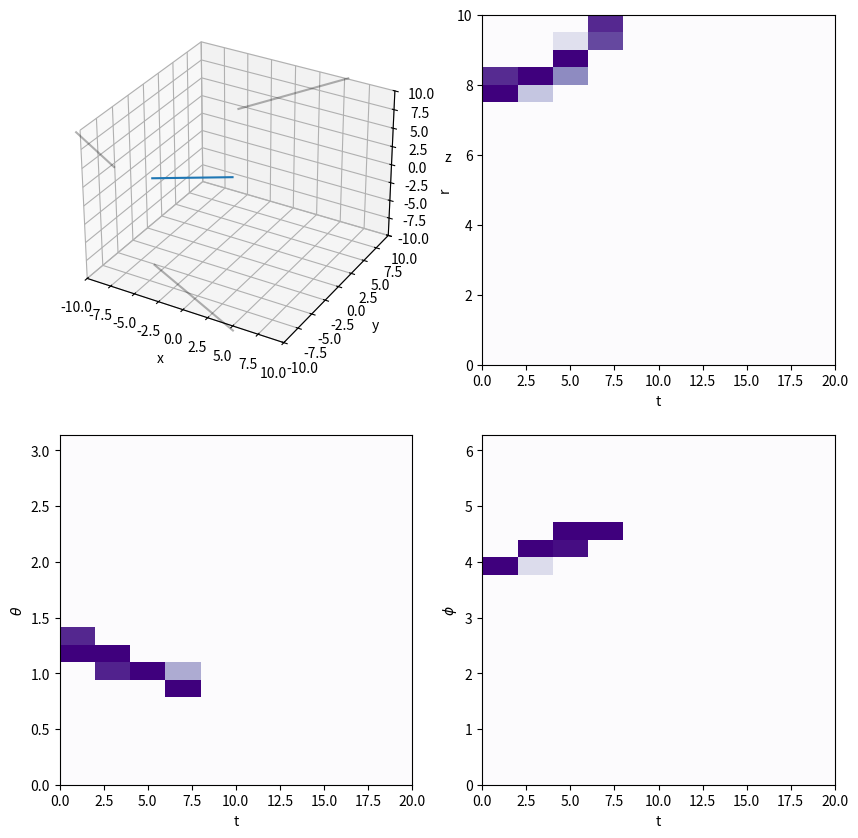

Here is the Python script that generated this plot:
import numpy as np
import matplotlib as mpl
mpl.use('Agg')
import matplotlib.pyplot as plt
import matplotlib.animation as animation
from mpl_toolkits.mplot3d import Axes3D

#Writer = animation.writers['ffmpeg']
#writer = Writer(fps=15, bitrate=20000)


# plot setup
fig = plt.figure(figsize=(10,10))
#ax = fig.add_subplot(221,adjustable='box', aspect='equal')
ax = fig.add_subplot(221,projection='3d')
ax.set_xlabel('x')
ax.set_ylabel('y')
ax.set_zlabel('z')
ax2 = fig.add_subplot(222)
ax3 = fig.add_subplot(223)
ax4 = fig.add_subplot(224)
#ax2 = fig.add_subplot(122, projection='polar')
ax.set_xlim((-10,10))
ax.set_ylim((-10,10))
ax.set_zlim((-10,10))
ax.grid(True)


# --- track (= hypothesis) ---
# the track is w.r.t the IC coordinates and is specified given a vertex 
# position, plus one (two) angles and a length

# set_origin is used to displace the track so it will be w.r.t. to DOM coordinate system

class track(object):
    def __init__(self, t_v, x_v, y_v, z_v, phi, theta, length):
        # speed of light
        self.c = 1.
        # vertex position, angle and length
        self.t_v = t_v
        self.x_v = x_v
        self.y_v = y_v
        self.z_v = z_v
        self.phi = phi
        self.theta = theta
        self.sinphi = np.sin(phi)
        self.cosphi = np.cos(phi)
        self.tanphi = np.tan(phi)
        self.sintheta = np.sin(theta)
        self.costheta = np.cos(theta)
        self.length = length
        self.dt = self.length / self.c
        self.set_origin(0,0,0,0)

    def set_origin(self, t, x, y, z):
        self.t_o = t
        self.x_o = x
        self.y_o = y
        self.z_o = z

    @property
    def t0(self):
        return self.t_v - self.t_o
    @property
    def x0(self):
        return self.x_v - self.x_o
    @property
    def y0(self):
        return self.y_v - self.y_o
    @property
    def z0(self):
        return self.z_v - self.z_o

    def point(self, t):
        # make sure time is valid
        assert (self.t0 <= t) and (t <= self.t0 + self.dt) 
        dt = (t - self.t0)
        dr = self.c * dt
        x = self.x0 + dr * self.sintheta * self.cosphi
        y = self.y0 + dr * self.sintheta * self.sinphi
        z = self.z0 + dr * self.costheta
        return (x,y,z)

    def extent(self, t_low, t_high):
        # get full extend of track in time interval
        if (self.t0 + self.dt >= t_low) and (t_high >= self.t0):
            # then we have overlap
            t_0 = max(t_low, self.t0)
            t_1 = min(t_high, self.t0+self.dt)
            return (t_0, t_1)
        else:
            return None

    @property
    def tb(self):
        # closest time to origin
        return self.t0 - (self.x0*self.sintheta*self.cosphi + self.y0*self.sintheta*self.sinphi + self.z0*self.costheta) / self.c


    # --------  ToDo -----------

    def r_of_phi(self, phi):
        sin = np.sin(phi)
        cos = np.cos(phi)
        return (sin*self.x0 - cos*self.y0)/(cos*self.sinphi*self.sintheta - sin*self.cosphi*self.sintheta)

    def r_of_theta(self, T):
        rho = ( \
            + self.x0*self.sintheta*self.cosphi \
            + self.y0*self.sinphi*self.sintheta \
            - self.z0*self.costheta*np.tan(T)**2 \
            + np.sqrt( \
                - self.x0**2*self.sintheta**2*self.sinphi**2 \
                - self.y0**2*self.cosphi**2*self.sintheta**2 \
                + 2*self.x0*self.y0*self.sinphi*self.sintheta**2*self.cosphi \
                + np.tan(T)**2*( \
                    + (self.x0**2 + self.y0**2)*self.costheta**2 \
                    + self.z0**2*self.sintheta**2 \
                    - 2*self.z0*self.sintheta*self.costheta*(self.x0*self.cosphi + self.y0*self.sinphi) \
                    ) \
                ) \
            )/ \
        (-self.sintheta**2 + self.costheta**2*np.tan(T)**2)
        return rho

    def get_A(self,R):
        S = R**2 \
            + self.x0**2*(self.cosphi**2*self.sintheta**2 - 1) \
            + self.y0**2*(self.sinphi**2*self.sintheta**2 - 1) \
            + self.z0**2*(self.costheta**2 - 1) \
            + 2*self.x0*self.y0*self.sinphi*self.sintheta**2*self.cosphi \
            + 2*self.x0*self.z0*self.cosphi*self.sintheta*self.costheta \
            + 2*self.y0*self.z0*self.sinphi*self.sintheta*self.costheta
        if S < 0:
            return 0.
        else:
            return np.sqrt(S)

    def r_of_r_pos(self, R):
        A = self.get_A(R)
        return A - self.x0*self.sintheta*self.cosphi - self.y0*self.sinphi*self.sintheta - self.z0*self.costheta 

    def r_of_r_neg(self, R):
        A = self.get_A(R)
        return - A - self.x0*self.sintheta*self.cosphi - self.y0*self.sinphi*self.sintheta - self.z0*self.costheta 


# T, X, Y, Z, Phi, Theta, L
#my_track = track(0, -4.0, -2.1, 0.05, 5.5)
#my_track = track(0, -8.0, -5.1, 0.3, 15.)
#my_track = track(5, -6.0, -5.1, 3.0, 0.45, 0.2, 15.)
my_track = track(0, -6.0, -5.1, 2.0, -0.45, 1., 15.)
#my_track.set_origin(5,0,-1)
#my_track = track(0, 3.5, -2.1, np.pi/2., 5.5)

# plot
x_0, y_0, z_0 = my_track.point(my_track.t0)
x_e, y_e, z_e  = my_track.point(my_track.t0 + my_track.dt)

# projections?
#ax.arrow(x_0, y_0, x_e - x_0, y_e - y_0, head_width=0.05, head_length=0.1, fc='k', ec='k')
#ax.quiver(x_0, y_0, z_0, x_e - x_0, y_e - y_0, z_e -z_0)
m = -10
ax.plot([x_0,x_e],[y_0,y_e],zs=[z_0,z_e])
ax.plot([m,m],[y_0,y_e],zs=[z_0,z_e],alpha=0.3,c='k')
ax.plot([x_0,x_e],[-m,-m],zs=[z_0,z_e],alpha=0.3,c='k')
ax.plot([x_0,x_e],[y_0,y_e],zs=[m,m],alpha=0.3,c='k')


# plot the DOM
#ax.plot(0,0,'+',markersize=10,c='b')
#ax.plot(0,0,'o',markersize=10,mfc='none',c='b')

# binning
t_bin_edges = np.linspace(0,20,11)
r_bin_edges = np.linspace(0,10,21)
phi_bin_edges = np.linspace(0,2*np.pi,21)
theta_bin_edges = np.linspace(0,np.pi,21)

#for r in r_bin_edges:
#    circle = plt.Circle((0,0), r, color='g', alpha=0.2, fill=False)
#    ax.add_artist(circle)
#for phi in phi_bin_edges:
#    dx = 100 * np.cos(phi)
#    dy = 100 * np.sin(phi)
#    ax.plot([0,0 + dx],[0,dy], ls='-', color='g', alpha=0.2)

# coord. transforms
def cr(x,y,z):
    return np.sqrt(x**2 + y**2 + z**2)
def cphi(x,y,z):
    v = np.arctan2(y,x)
    if v < 0: v += 2*np.pi
    return v
def ctheta(x,y,z):
    return np.arccos(z/np.sqrt(x**2 + y**2 + z**2))

# ---- the actual calculation:


# closest point
tb = my_track.tb

if tb > my_track.t0 and tb < my_track.t0 + my_track.dt:
    xb, yb, zb = my_track.point(my_track.tb)
    rb = cr(xb,yb,zb)

#ims = []
z = np.zeros((len(t_bin_edges) - 1, len(r_bin_edges) - 1,len(theta_bin_edges) - 1,len(phi_bin_edges) - 1))
for k in range(len(t_bin_edges) - 1):
    # time bin
    time_bin = (t_bin_edges[k], t_bin_edges[k+1])
    #thetatheta, phiphi, rr = np.meshgrid(theta_bin_edges, phi_bin_edges, r_bin_edges)

    # maximum extent:
    t_extent = my_track.extent(*time_bin)

    if t_extent is not None:
        r_extent = (my_track.c * t_extent[0], my_track.c * t_extent[1])
        extent = [my_track.point(t_extent[0]), my_track.point(t_extent[1])]
        track_phi_extent = sorted([cphi(*extent[0]), cphi(*extent[1])])
        if np.abs(track_phi_extent[1] - track_phi_extent[0])>np.pi:
            track_phi_extent.append(track_phi_extent.pop(0))
        track_theta_extent = sorted([ctheta(*extent[0]), ctheta(*extent[1])])
        track_r_extent = (cr(*extent[0]), cr(*extent[1]))
        if tb <= t_extent[0]:
            track_r_extent_neg = sorted(track_r_extent)
            track_r_extent_pos = [0,0]
        elif tb >= t_extent[1]:
            track_r_extent_pos = sorted(track_r_extent)
            track_r_extent_neg = [0,0]
        else:
            track_r_extent_pos = sorted([track_r_extent[0], rb])
            track_r_extent_neg = sorted([rb, track_r_extent[1]])

        
        # --------  ToDo -----------

        # theta intervals
        theta_inter = []
        for i in range(len(theta_bin_edges) - 1):
            # get interval overlaps
            # from these two intervals:
            t = track_theta_extent
            b = (theta_bin_edges[i],theta_bin_edges[i+1])
            if t[0] == t[1]:
                # along coordinate axis
                # ToDo: is this safe?
                theta_inter.append(r_extent)
            elif (b[0] <= t[1]) and (t[0] < b[1]):
                theta_h = min(b[1], t[1])
                theta_l = max(b[0], t[0])
                r_l = my_track.r_of_theta(theta_l)
                r_h = my_track.r_of_theta(theta_h)
                theta_inter.append(sorted((r_l,r_h)))
            else:
                theta_inter.append(None)
       
        #print 'theta ',theta_inter 

        # phi intervals
        phi_inter = []
        for i in range(len(phi_bin_edges) - 1):
            # get interval overlaps
            # from these two intervals:
            t = track_phi_extent
            b = (phi_bin_edges[i],phi_bin_edges[i+1])
            if t[0] == t[1]:
                # along coordinate axis
                phi_inter.append(r_extent)
            elif t[0] <= t[1] and (b[0] <= t[1]) and (t[0] < b[1]):
                phi_h = min(b[1], t[1])
                phi_l = max(b[0], t[0])
                r_l = my_track.r_of_phi(phi_l)
                r_h = my_track.r_of_phi(phi_h)
                phi_inter.append(sorted((r_l,r_h)))
            # crossing the 0/2pi point 
            elif t[1] < t[0]:
                if b[1] >= 0 and t[1] >= b[0]:
                    phi_h = min(b[1], t[1])
                    phi_l = max(b[0],0)
                elif 2*np.pi > b[0] and b[1] >= t[0]:
                    phi_h = min(b[1], 2*np.pi)
                    phi_l = max(b[0],t[0])
                elif b[0] <= t[1] and t[0] <= t[1]:
                    phi_h = min(b[1], t[1])
                    phi_l = max(b[0], t[0])
                else:
                    phi_inter.append(None)
                    continue
                r_l = my_track.r_of_phi(phi_l)
                r_h = my_track.r_of_phi(phi_h)
                phi_inter.append(sorted((r_l,r_h)))
            else:
                phi_inter.append(None)

        #print 'phi ',phi_inter 

        # also need two r extents!
        r_inter_neg = []
        for i in range(len(r_bin_edges) - 1):
            # get interval overlaps
            # from these two intervals:
            t = track_r_extent_neg
            b = (r_bin_edges[i],r_bin_edges[i+1])
            if (b[0] <= t[1]) and (t[0] < b[1]):
                ro_h = min(b[1], t[1])
                ro_l = max(b[0], t[0])
                if ro_l > ro_h:
                    r_l = my_track.r_of_r_neg(ro_l)
                    r_h = my_track.r_of_r_neg(ro_h)
                else:
                    r_l = my_track.r_of_r_pos(ro_l)
                    r_h = my_track.r_of_r_pos(ro_h)
                r_inter_neg.append(sorted((r_l,r_h)))
            else:
                r_inter_neg.append(None)
        r_inter_pos = []
        for i in range(len(r_bin_edges) - 1):
            # get interval overlaps
            # from these two intervals:
            t = track_r_extent_pos
            b = (r_bin_edges[i],r_bin_edges[i+1])
            if (b[0] <= t[1]) and (t[0] < b[1]):
                ro_h = min(b[1], t[1])
                ro_l = max(b[0], t[0])
                if ro_l > ro_h:
                    r_l = my_track.r_of_r_pos(ro_l)
                    r_h = my_track.r_of_r_pos(ro_h)
                else:
                    r_l = my_track.r_of_r_neg(ro_l)
                    r_h = my_track.r_of_r_neg(ro_h)
                r_inter_pos.append(sorted((r_l,r_h)))
            else:
                r_inter_pos.append(None)

        # get bins with interval overlaps
        for m,theta in enumerate(theta_inter):
            if theta is None: continue
            for i,phi in enumerate(phi_inter):
                if phi is None: continue
                for j,r in enumerate(r_inter_neg):
                    if r is None: continue
                    # interval of r theta and phi
                    A = max(r[0],theta[0],phi[0])
                    B = min(r[1],theta[1],phi[1])
                    if A <= B:
                        length = B-A
                        z[k][j][m][i] += length
                for j,r in enumerate(r_inter_pos):
                    if r is None: continue
                    # interval of r theta and phi
                    A = max(r[0],theta[0],phi[0])
                    B = min(r[1],theta[1],phi[1])
                    if A <= B:
                        length = B-A
                        z[k][j][m][i] += length

    #p = phiphi[:,0,:]
    #r = rr[:,0,:]
    #nz = z.sum(axis=1)

    #im = ax2.pcolormesh(p, r, nz,cmap='Purples')
    #ax2.grid(True)
    #ims.append([im])

#im_ani = animation.ArtistAnimation(fig, ims, interval=200, repeat_delay=3000, blit=True)
#im_ani.save('im.mp4', writer=writer)
vmax=1.

tt, yy = np.meshgrid(t_bin_edges, r_bin_edges)
zz = z.sum(axis=(2,3))
mg = ax2.pcolormesh(tt, yy, zz.T, vmin=0., vmax=vmax, cmap='Purples')
ax2.set_xlabel('t')
ax2.set_ylabel('r')

tt, yy = np.meshgrid(t_bin_edges, theta_bin_edges)
zz = z.sum(axis=(1,3))
mg = ax3.pcolormesh(tt, yy, zz.T, vmin=0., vmax=vmax, cmap='Purples')
ax3.set_xlabel('t')
ax3.set_ylabel(r'$\theta$')

tt, yy = np.meshgrid(t_bin_edges, phi_bin_edges)
zz = z.sum(axis=(1,2))
mg = ax4.pcolormesh(tt, yy, zz.T, vmin=0., vmax=vmax, cmap='Purples')
ax4.set_xlabel('t')
ax4.set_ylabel(r'$\phi$')

plt.show()
plt.savefig('3d.png',dpi=300)
